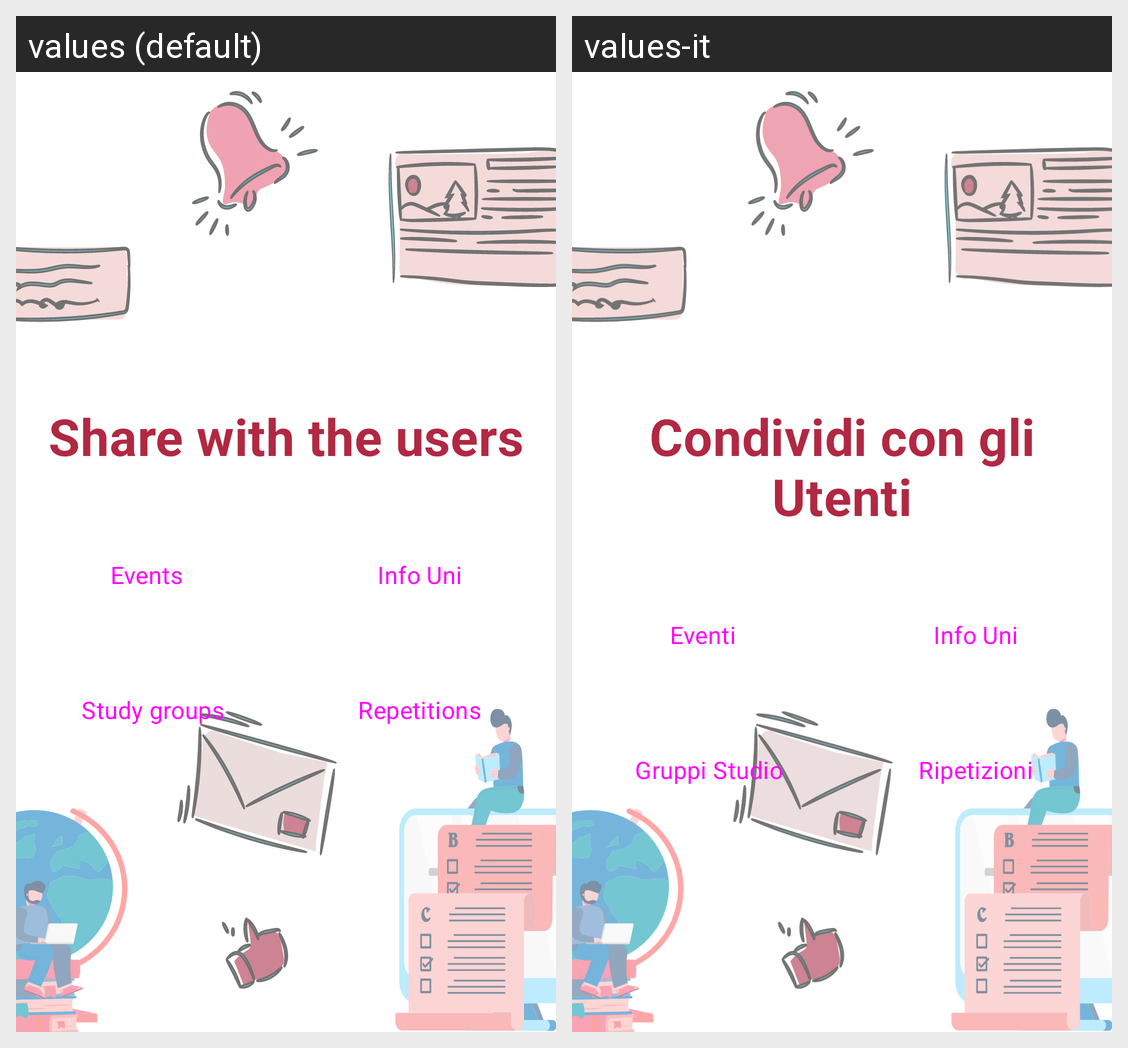

Locale-by-locale string values for the Android screen shown in this grid:
Android screen res/layout/fragment_add.xml rendered under 2 locales, left to right: values (default), values-it. Device: Nexus 5 (rendered at 1080×1920; each locale shown at half size, 540×960, under a caption strip naming it); theme AppTheme.
Strings drawn on this screen, with the default value and each locale's value (text and hints the layout hard-codes, and strings that could not be matched under every locale, appear in the picture but are not listed):

share_something
  values: Share with the users
  values-it: Condividi con gli Utenti

button_event
  values: Events
  values-it: Eventi

button_info
  values: Info Uni
  values-it: Info Uni

button_sg
  values: Study groups
  values-it: Gruppi Studio

button_ripetizioni
  values: Repetitions
  values-it: Ripetizioni
